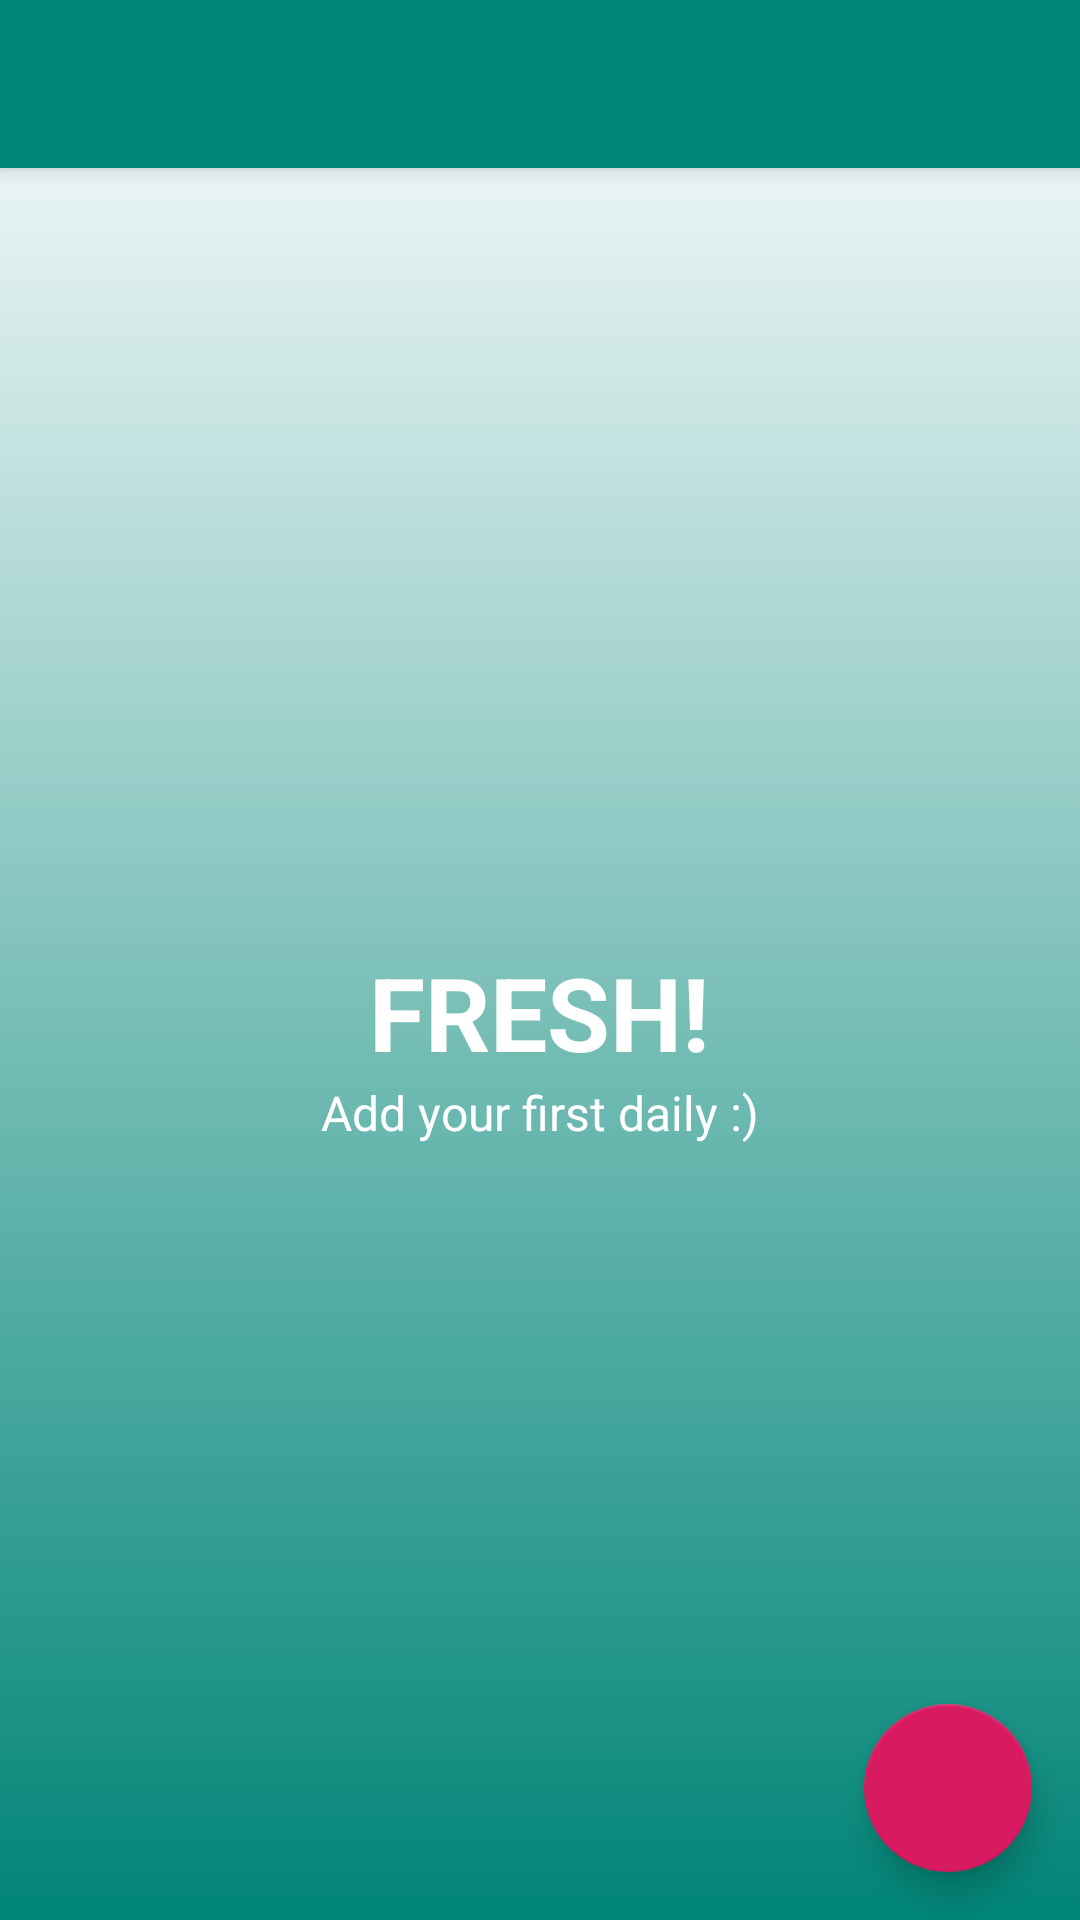

Here is an Android app screen rendered from its layout file. Give the layout XML and the strings, colors and styles it references.
<!-- AndroidManifest.xml: activity theme AppTheme.NoActionBar -->
<!-- res/layout/activity_main.xml -->
<?xml version="1.0" encoding="utf-8"?>
<androidx.coordinatorlayout.widget.CoordinatorLayout
    xmlns:android="http://schemas.android.com/apk/res/android"
    xmlns:app="http://schemas.android.com/apk/res-auto"
    xmlns:tools="http://schemas.android.com/tools"
    android:layout_width="match_parent"
    android:layout_height="match_parent"
    tools:context=".MainActivity"
    android:background="@drawable/gradient_background">

    <com.google.android.material.appbar.AppBarLayout
        android:layout_width="match_parent"
        android:layout_height="wrap_content"
        android:theme="@style/AppTheme.AppBarOverlay">

        <androidx.appcompat.widget.Toolbar
            android:id="@+id/toolbar"
            android:layout_width="match_parent"
            android:layout_height="?attr/actionBarSize"
            android:background="?attr/colorPrimary"
            app:popupTheme="@style/AppTheme.PopupOverlay" />

    </com.google.android.material.appbar.AppBarLayout>

    <include layout="@layout/content_main" />

    <com.google.android.material.floatingactionbutton.FloatingActionButton
        android:id="@+id/fab"
        android:layout_width="wrap_content"
        android:layout_height="wrap_content"
        android:layout_gravity="bottom|end"
        android:layout_margin="@dimen/fab_margin"
        android:src="@drawable/ic_action_add" />

</androidx.coordinatorlayout.widget.CoordinatorLayout>
<!-- res/layout/content_main.xml (included above) -->
<?xml version="1.0" encoding="utf-8"?>
<androidx.constraintlayout.widget.ConstraintLayout xmlns:android="http://schemas.android.com/apk/res/android"
    xmlns:app="http://schemas.android.com/apk/res-auto"
    xmlns:tools="http://schemas.android.com/tools"
    android:layout_width="match_parent"
    android:layout_height="match_parent"
    app:layout_behavior="@string/appbar_scrolling_view_behavior"
    tools:context=".MainActivity"
    tools:showIn="@layout/activity_main">

    <LinearLayout
        android:id="@+id/no_dailies_view"
        android:layout_width="wrap_content"
        android:layout_height="wrap_content"
        android:orientation="vertical"
        app:layout_constraintBottom_toBottomOf="parent"
        app:layout_constraintEnd_toEndOf="parent"
        app:layout_constraintStart_toStartOf="parent"
        app:layout_constraintTop_toTopOf="parent"
        android:gravity="center_horizontal"
        android:visibility="visible">

        <TextView
            android:id="@+id/fresh_textView"
            android:layout_width="wrap_content"
            android:layout_height="wrap_content"
            android:text="FRESH!"
            android:textAppearance="@style/TextAppearance.AppCompat.Display1"
            android:textColor="@color/colorWhite"
            android:textStyle="bold" />

        <TextView
            android:textAppearance="@style/TextAppearance.AppCompat.Subhead"
            android:id="@+id/no_dailies_textView"
            android:layout_width="wrap_content"
            android:layout_height="wrap_content"
            android:text="@string/add_your_first_daily"
            android:textColor="@color/colorWhite"/>
    </LinearLayout>

    <androidx.recyclerview.widget.RecyclerView
        android:id="@+id/recyclerView"
        android:scrollbarFadeDuration="0"
        android:scrollbarAlwaysDrawVerticalTrack="true"
        android:layout_width="match_parent"
        android:layout_height="0dp"
        android:layout_marginStart="8dp"
        android:layout_marginLeft="8dp"
        android:layout_marginTop="10dp"
        android:layout_marginEnd="8dp"
        android:layout_marginRight="8dp"
        android:layout_marginBottom="10dp"
        app:layout_constraintBottom_toBottomOf="parent"
        app:layout_constraintEnd_toStartOf="@+id/no_dailies_view"
        app:layout_constraintStart_toStartOf="parent"
        app:layout_constraintTop_toTopOf="parent"
        android:visibility="gone">
    </androidx.recyclerview.widget.RecyclerView>
</androidx.constraintlayout.widget.ConstraintLayout>
<!-- resources referenced by this layout -->
<resources>
  <color name="colorWhite">#FFFFFF</color>
  <dimen name="fab_margin">16dp</dimen>
  <!-- drawable gradient_background (drawable) -->
  <?xml version="1.0" encoding="utf-8"?>
  <selector xmlns:android="http://schemas.android.com/apk/res/android">
      <item>
          <shape>
              <gradient
                  android:angle="90"
                  android:startColor="@color/colorPrimary"
                  android:endColor="@color/colorWhite"
                  android:type="linear" />
          </shape>
      </item>
  </selector>
  <string name="add_your_first_daily">Add your first daily :)</string>
  <style name="AppTheme.AppBarOverlay" parent="ThemeOverlay.AppCompat.Dark.ActionBar" />
  <style name="AppTheme.PopupOverlay" parent="ThemeOverlay.AppCompat.Light" />
  <style name="AppTheme.NoActionBar">
          <item name="windowActionBar">false</item>
          <item name="windowNoTitle">true</item>
      </style>
  <color name="colorPrimary">#008577</color>
</resources>
